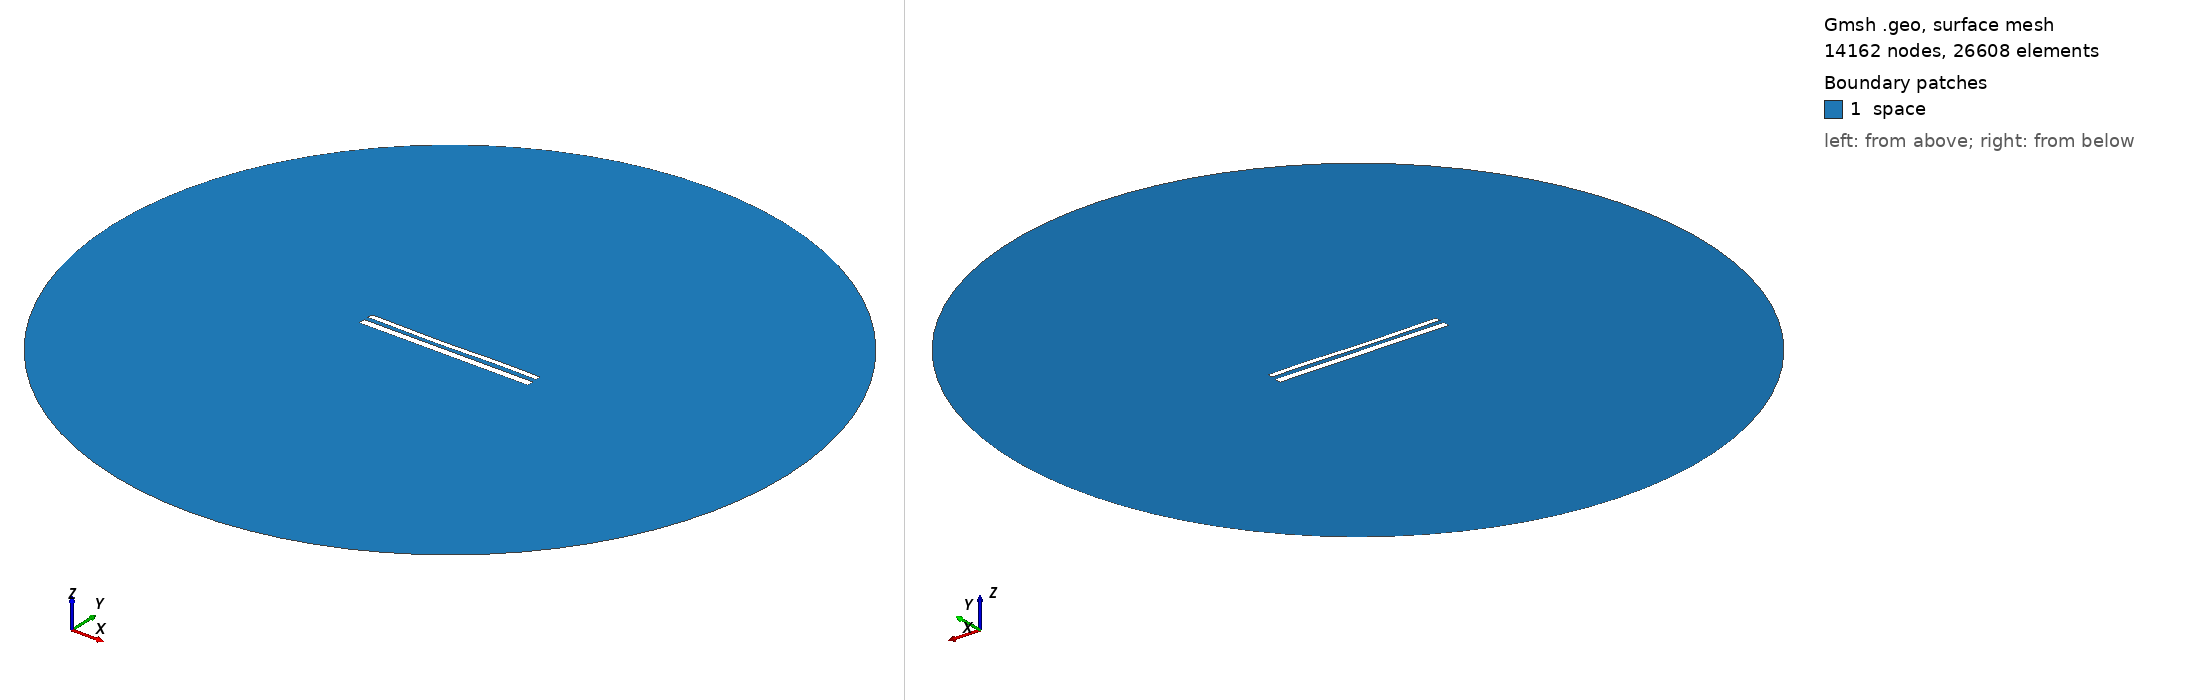

Gmsh geometry script, surface-meshed: 14162 nodes, 26608 surface elements. Boundary patches (legend numbers): 1 space. Left view from above one corner, right view from below the opposite corner. Legend entries are the model's physical surfaces. The drawing asked Gmsh for element sizes between 1% and 20% of the model's largest extent; the script's own settings can give other sizes.

=== 12254.geo (drawn) ===
//---------------------------------------
// Geometry kernel
//---------------------------------------

SetFactory("OpenCASCADE");



//---------------------------------------
// Parameters of the geometry
//---------------------------------------

// Overetch of the upper plate
overetch = 0.375;

// Distance between the plates
distance = 2.5;

// Discretization over the x axis (for the deformation)
nx = 50; 

// Length of the plate
L = 100 - overetch; 

// Number of modes
n = 4; 

// 1st mode coefficient
coeff(1) = 0.07499999999999998;
beta(1) = 0.596864 * 3.1415926535 / L;

// 2nd mode coefficient
coeff(2) = -0.15;
beta(2) = 1.49418 * 3.1415926535 / L;

// 3rd mode coefficient
coeff(3) = -0.15;
beta(3) = 2.50025 * 3.1415926535 / L;

// 4th mode coefficient
coeff(4) = 0.07499999999999998;
beta(4) = 3.49999 * 3.1415926535 / L;



//---------------------------------------
// Upper plate (deformed rectangle)
//---------------------------------------

// Coordiantes of the upper plate
xmin = -50;
xmax = 50 - overetch;

// Height of the upper plate
yheight = 4 - 2 * overetch;

// Indexes of the points
UpperID[] = {};
LowerID[] = {};
LeftID[] = {};
RightID[] = {};

// Point index
p = 1;

// Horizontal edges
For i In {1:nx}
    x = xmin + (i-1)*(xmax - xmin)/(nx-1);

    y_bottom = distance / 2 + overetch;
    For j In {1:n}
        C = (Cosh(beta(j)*L) + Cos(beta(j)*L)) / (Sinh(beta(j)*L) + Sin(beta(j)*L));
        y_bottom  = y_bottom + coeff(j) * (Cosh(beta(j)*(x+50)) - Cos(beta(j)*(x+50)) - C * (Sinh(beta(j)*(x+50)) - Sin(beta(j)*(x+50))));
    EndFor

    y_top = y_bottom + yheight;

    Point(p) = {x, y_top, 0, 1.0};
    UpperID[i] = p;
    p = p + 1;

    Point(p) = {x, y_bottom, 0, 1.0};
    LowerID[i] = p;
    p = p + 1;
EndFor

// Create point lists
UpperPts[] = {}; LowerPts[] = {};
For i In {1:nx}
  UpperPts[] += {UpperID[i]};
  LowerPts[] += {LowerID[i]};
EndFor

// Build splines
Spline(1) = {UpperPts[]};
Spline(2) = {LowerPts[]};
Line(3) = {LowerPts[nx-1], UpperPts[nx-1]};
Line(4) = {LowerPts[0], UpperPts[0]};

// Build the plane surface
Curve Loop(1) = {2, 3, -1, -4};
Plane Surface(1) = {1};



//---------------------------------------
// Lower plate (rectangle)
//---------------------------------------

// Vertices
Point(1001) = {-50, -1, 0, 1.0};
Point(1002) = { 50, -1, 0, 1.0};
Point(1003) = { 50,  -5, 0, 1.0};
Point(1004) = {-50,  -5, 0, 1.0};

// Edges
Line(5) = {1001, 1002};
Line(6) = {1002, 1003};
Line(7) = {1003, 1004};
Line(8) = {1004, 1001};

// Plane surface
Line Loop(2) = {5, 6, 7, 8};
Plane Surface(2) = {2}; 



//---------------------------------------
// Outer (fictious) boundary
//---------------------------------------

// Points
Point(1005) = {0, 0, 0};       // Center
Point(1006) = {200, 0, 0};     // Start point
Point(1007) = {0, 200, 0};     // 90 degrees
Point(1008) = {-200, 0, 0};    // 180 degrees
Point(1009) = {0, -200, 0};    // 270 degrees

// Circle arcs (each needs start, center, end)
Circle(9) = {1006, 1005, 1007};
Circle(10) = {1007, 1005, 1008};
Circle(11) = {1008, 1005, 1009};
Circle(12) = {1009, 1005, 1006};

// Plane surface for the entire domain
Curve Loop(3) = {9, 10, 11, 12};
Surface(3) = {3};

// Subtract the plates from the whole domain to obtain the actual domain where we want to solve the equations
BooleanDifference{ Surface{3}; Delete; }{ Surface{1}; Surface{2}; Delete; }




//---------------------------------------
// Transfinite Lines/Curves
//---------------------------------------

// Set the number of points on the boundaries
r = 7;

// Plates
Transfinite Curve {1, 2} = 50*r Using Progression 1;
Transfinite Curve {3, 4} = 2*r Using Progression 1;
Transfinite Line {5, 7} = 50*r Using Progression 1;
Transfinite Line {6, 8} = 2*r Using Progression 1;

// Outer boundary
Transfinite Line {9, 10, 11, 12} = 20 Using Progression 1;



//---------------------------------------
// Physical groups
//---------------------------------------                

// Physical curves (boundaries)
Physical Line("force_segment", 10) = {2};
Physical Line("upper_plate", 11) = {1, 3, 4};
Physical Line("lower_plate", 12) = {5, 6, 7, 8};
Physical Line("boundary", 20) = {9, 10, 11, 12};

// Physical Surfaces
Physical Surface("space", 30) = {3};



//---------------------------------------
// 6. Generate the Mesh
//---------------------------------------

// 2D mesh generation
Mesh 2;
